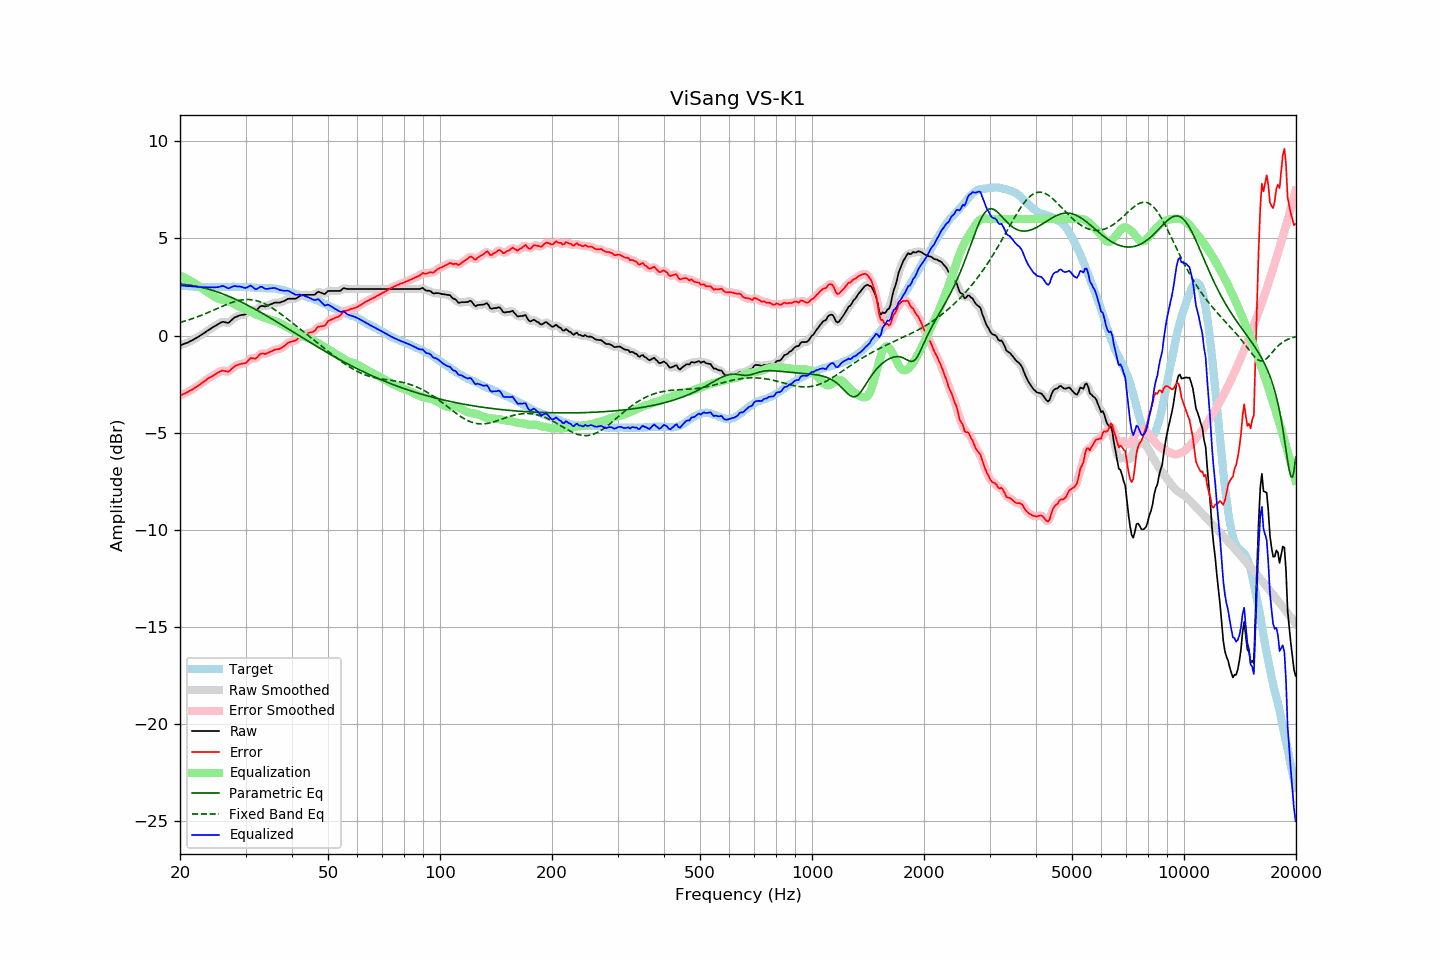

Values plotted in this chart, from the file beside it:
frequency, raw, error, smoothed, error_smoothed, equalization, parametric_eq, fixed_band_eq, equalized_raw, equalized_smoothed, target
20.00, -0.51, -3.10, -0.51, -3.10, 3.09, 2.66, 0.68, 2.58, 2.58, 2.59
20.20, -0.48, -3.06, -0.48, -3.06, 3.06, 2.65, 0.71, 2.58, 2.58, 2.58
20.40, -0.44, -3.01, -0.45, -3.02, 3.02, 2.64, 0.73, 2.58, 2.57, 2.57
20.61, -0.41, -2.98, -0.41, -2.97, 2.98, 2.63, 0.75, 2.57, 2.57, 2.57
20.81, -0.38, -2.93, -0.38, -2.93, 2.93, 2.62, 0.78, 2.56, 2.56, 2.55
21.02, -0.35, -2.90, -0.34, -2.89, 2.89, 2.61, 0.80, 2.54, 2.55, 2.55
21.23, -0.30, -2.84, -0.30, -2.85, 2.85, 2.60, 0.83, 2.55, 2.54, 2.54
21.44, -0.26, -2.81, -0.26, -2.80, 2.80, 2.59, 0.86, 2.54, 2.54, 2.55
21.66, -0.22, -2.76, -0.22, -2.75, 2.75, 2.57, 0.89, 2.53, 2.53, 2.54
21.87, -0.17, -2.69, -0.17, -2.70, 2.70, 2.56, 0.91, 2.53, 2.53, 2.53
22.09, -0.13, -2.64, -0.13, -2.65, 2.64, 2.54, 0.94, 2.52, 2.52, 2.52
22.31, -0.08, -2.59, -0.08, -2.59, 2.59, 2.53, 0.97, 2.51, 2.51, 2.51
22.54, -0.03, -2.53, -0.03, -2.53, 2.53, 2.51, 1.01, 2.50, 2.50, 2.50
22.76, 0.03, -2.47, 0.03, -2.47, 2.47, 2.49, 1.04, 2.50, 2.50, 2.50
22.99, 0.08, -2.41, 0.08, -2.41, 2.41, 2.47, 1.07, 2.49, 2.49, 2.49
23.22, 0.13, -2.35, 0.14, -2.35, 2.36, 2.45, 1.10, 2.49, 2.49, 2.48
23.45, 0.19, -2.30, 0.19, -2.29, 2.30, 2.43, 1.14, 2.49, 2.49, 2.49
23.69, 0.25, -2.23, 0.25, -2.24, 2.24, 2.41, 1.17, 2.49, 2.49, 2.48
23.92, 0.30, -2.18, 0.30, -2.18, 2.19, 2.39, 1.21, 2.49, 2.49, 2.48
24.16, 0.35, -2.14, 0.36, -2.13, 2.13, 2.36, 1.24, 2.48, 2.49, 2.49
24.40, 0.41, -2.09, 0.41, -2.09, 2.08, 2.34, 1.28, 2.49, 2.49, 2.50
24.65, 0.46, -2.04, 0.46, -2.04, 2.02, 2.31, 1.32, 2.49, 2.49, 2.50
24.89, 0.51, -1.99, 0.51, -1.99, 1.97, 2.28, 1.35, 2.49, 2.49, 2.50
25.14, 0.56, -1.94, 0.56, -1.94, 1.93, 2.26, 1.39, 2.49, 2.49, 2.50
25.39, 0.61, -1.89, 0.61, -1.88, 1.90, 2.23, 1.43, 2.51, 2.51, 2.50
25.65, 0.65, -1.85, 0.66, -1.84, 1.87, 2.20, 1.46, 2.52, 2.53, 2.50
25.91, 0.70, -1.80, 0.69, -1.81, 1.85, 2.17, 1.50, 2.55, 2.55, 2.50
26.16, 0.71, -1.80, 0.70, -1.81, 1.84, 2.14, 1.53, 2.55, 2.54, 2.51
26.43, 0.69, -1.82, 0.69, -1.83, 1.82, 2.10, 1.57, 2.52, 2.51, 2.51
26.69, 0.67, -1.84, 0.67, -1.84, 1.81, 2.07, 1.60, 2.48, 2.47, 2.51
26.96, 0.65, -1.86, 0.67, -1.84, 1.78, 2.04, 1.64, 2.43, 2.45, 2.51
27.23, 0.71, -1.80, 0.71, -1.80, 1.75, 2.00, 1.67, 2.46, 2.46, 2.51
27.50, 0.79, -1.72, 0.79, -1.73, 1.71, 1.97, 1.70, 2.50, 2.50, 2.51
27.77, 0.87, -1.65, 0.87, -1.65, 1.66, 1.93, 1.73, 2.54, 2.53, 2.52
28.05, 0.94, -1.58, 0.93, -1.58, 1.62, 1.89, 1.75, 2.56, 2.54, 2.52
28.33, 0.97, -1.53, 0.98, -1.53, 1.57, 1.85, 1.78, 2.54, 2.54, 2.51
28.62, 1.00, -1.50, 1.01, -1.50, 1.53, 1.82, 1.80, 2.53, 2.54, 2.50
28.90, 1.04, -1.47, 1.03, -1.47, 1.49, 1.78, 1.82, 2.53, 2.52, 2.51
29.19, 1.06, -1.45, 1.06, -1.45, 1.45, 1.74, 1.83, 2.51, 2.51, 2.51
29.48, 1.07, -1.44, 1.07, -1.44, 1.42, 1.69, 1.84, 2.49, 2.49, 2.51
29.78, 1.08, -1.43, 1.08, -1.43, 1.38, 1.65, 1.85, 2.46, 2.47, 2.51
30.08, 1.11, -1.41, 1.12, -1.39, 1.35, 1.61, 1.86, 2.46, 2.47, 2.52
30.38, 1.18, -1.33, 1.19, -1.32, 1.31, 1.57, 1.86, 2.49, 2.50, 2.50
30.68, 1.26, -1.23, 1.26, -1.24, 1.28, 1.53, 1.86, 2.54, 2.54, 2.49
30.99, 1.34, -1.15, 1.31, -1.18, 1.24, 1.48, 1.85, 2.58, 2.55, 2.49
31.30, 1.32, -1.16, 1.32, -1.16, 1.19, 1.44, 1.84, 2.51, 2.51, 2.48
31.61, 1.30, -1.18, 1.30, -1.17, 1.14, 1.39, 1.83, 2.45, 2.45, 2.48
31.93, 1.28, -1.18, 1.30, -1.16, 1.10, 1.35, 1.81, 2.38, 2.40, 2.47
32.24, 1.34, -1.12, 1.35, -1.11, 1.06, 1.30, 1.79, 2.41, 2.42, 2.46
32.57, 1.43, -1.02, 1.42, -1.03, 1.03, 1.25, 1.76, 2.46, 2.46, 2.45
32.89, 1.51, -0.94, 1.49, -0.95, 1.01, 1.21, 1.73, 2.52, 2.50, 2.45
33.22, 1.53, -0.92, 1.52, -0.93, 0.98, 1.16, 1.70, 2.51, 2.50, 2.45
33.55, 1.52, -0.92, 1.52, -0.92, 0.94, 1.11, 1.67, 2.46, 2.46, 2.44
33.89, 1.50, -0.95, 1.52, -0.93, 0.91, 1.06, 1.63, 2.41, 2.42, 2.45
34.23, 1.53, -0.91, 1.53, -0.91, 0.88, 1.02, 1.58, 2.41, 2.41, 2.44
34.57, 1.56, -0.87, 1.56, -0.88, 0.85, 0.97, 1.54, 2.41, 2.41, 2.44
34.92, 1.60, -0.83, 1.60, -0.84, 0.83, 0.92, 1.49, 2.43, 2.43, 2.43
35.27, 1.63, -0.81, 1.64, -0.80, 0.81, 0.87, 1.44, 2.44, 2.45, 2.44
35.62, 1.67, -0.76, 1.67, -0.76, 0.78, 0.82, 1.39, 2.45, 2.45, 2.43
35.97, 1.70, -0.72, 1.69, -0.73, 0.75, 0.77, 1.33, 2.45, 2.44, 2.42
... 635 more rows
